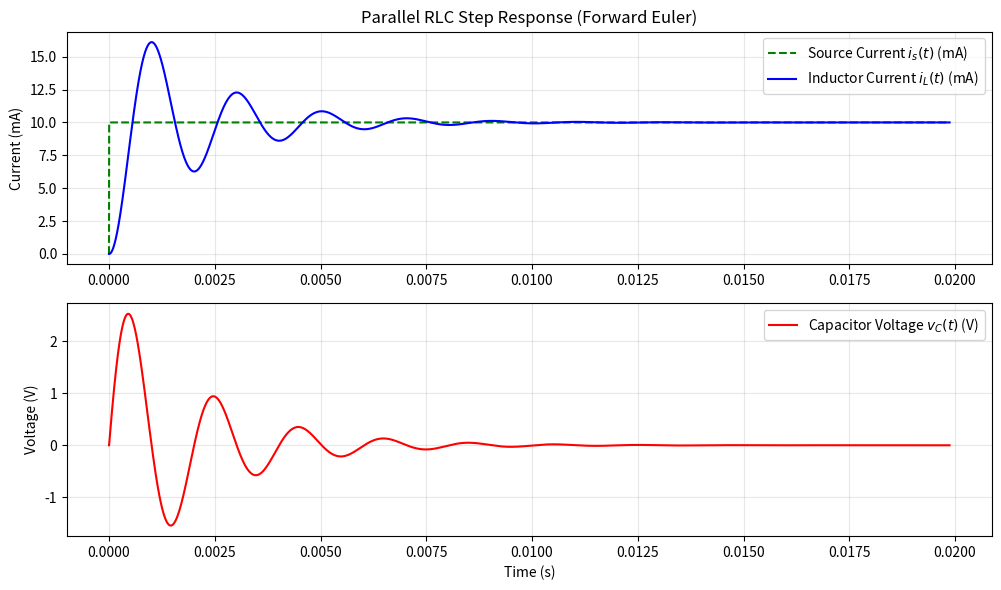

Write Python code to recreate this figure.
import numpy as np
import matplotlib.pyplot as plt

class ParallelRLCSolver:
    def __init__(self, R, L, C, initial_vc=0.0, initial_il=0.0):
        """
        Initialize the Parallel RLC System.
        
        State variables:
        x[0] = v_C (Capacitor Voltage)
        x[1] = i_L (Inductor Current)
        
        Energy storage definitions based on.
        """
        self.R = R
        self.L = L
        self.C = C
        self.x0 = np.array([initial_vc, initial_il])
        
        # Calculate damping factor alpha and resonant freq omega_0 for reference
        self.alpha = 1 / (2 * R * C)
        self.omega0 = 1 / np.sqrt(L * C)
        print(f"System Parameters: alpha={self.alpha:.2e}, w0={self.omega0:.2e}")

    def state_derivatives(self, t, x, u):
        """
        Computes x_dot = f(t, x, u)
        
        Equations derived from nodal analysis (KCL):
        dv_C/dt = (1/C) * (i_source - v_C/R - i_L)
        di_L/dt = (1/L) * v_C
        """
        v_C = x[0]
        i_L = x[1]
        i_source = u
        
        dv_C_dt = (1.0 / self.C) * (i_source - (v_C / self.R) - i_L)
        di_L_dt = (1.0 / self.L) * v_C
        
        return np.array([dv_C_dt, di_L_dt])

    def simulate(self, T_end, h, source_func):
        """
        Runs the simulation using Forward Euler.
        
        Args:
            T_end: Total simulation time
            h: Time step size
            source_func: Function taking time 't' and returning source current i_s(t)
        """
        # Time grid creation [cite: 27]
        N = int(np.ceil(T_end / h)) + 1
        t = np.linspace(0.0, N * h, N)
        
        # Initialize state matrix (rows=time, cols=states)
        x = np.zeros((N, 2))
        x[0] = self.x0
        
        u_rec = np.zeros(N) # Record input for plotting
        
        # Euler Loop 
        for k in range(N - 1):
            current_time = t[k]
            current_x = x[k]
            
            # Evaluate input source at current time
            u = source_func(current_time)
            u_rec[k] = u
            
            # Calculate derivatives
            f = self.state_derivatives(current_time, current_x, u)
            
            # Update state: x[k+1] = x[k] + h * f
            x[k+1] = current_x + h * f
            
        u_rec[-1] = source_func(t[-1]) # Last point
        return t, x, u_rec

# --- Usage Example ---

# 1. Define Circuit Parameters
# Using values that create an underdamped response
R_val = 1000.0  # Ohms
L_val = 100e-3  # Henries (100mH)
C_val = 1e-6    # Farads (1uF)

solver = ParallelRLCSolver(R_val, L_val, C_val)

# 2. Define Simulation Parameters
# Stability: h should be small relative to time constants 
# Using h approx 1% of the period 1/f0
f0 = solver.omega0 / (2*np.pi)
period = 1/f0
T_total = 10 * period
h_step = period / 1000 

print(f"Simulation: T_end={T_total:.4f}s, h={h_step:.6f}s")

# 3. Define Input Source (Step Current)
def step_current(t):
    return 0.01 if t > 0 else 0.0 # 10mA step

# 4. Run Simulation
t_data, x_data, u_data = solver.simulate(T_total, h_step, step_current)

# Extract states
v_C = x_data[:, 0]
i_L = x_data[:, 1]

# 5. Plot Results
plt.figure(figsize=(10, 6))

plt.subplot(2, 1, 1)
plt.plot(t_data, u_data * 1000, 'g--', label='Source Current $i_s(t)$ (mA)')
plt.plot(t_data, i_L * 1000, 'b', label='Inductor Current $i_L(t)$ (mA)')
plt.ylabel('Current (mA)')
plt.title('Parallel RLC Step Response (Forward Euler)')
plt.legend()
plt.grid(True, alpha=0.3)

plt.subplot(2, 1, 2)
plt.plot(t_data, v_C, 'r', label='Capacitor Voltage $v_C(t)$ (V)')
plt.xlabel('Time (s)')
plt.ylabel('Voltage (V)')
plt.legend()
plt.grid(True, alpha=0.3)

plt.tight_layout()
plt.show()